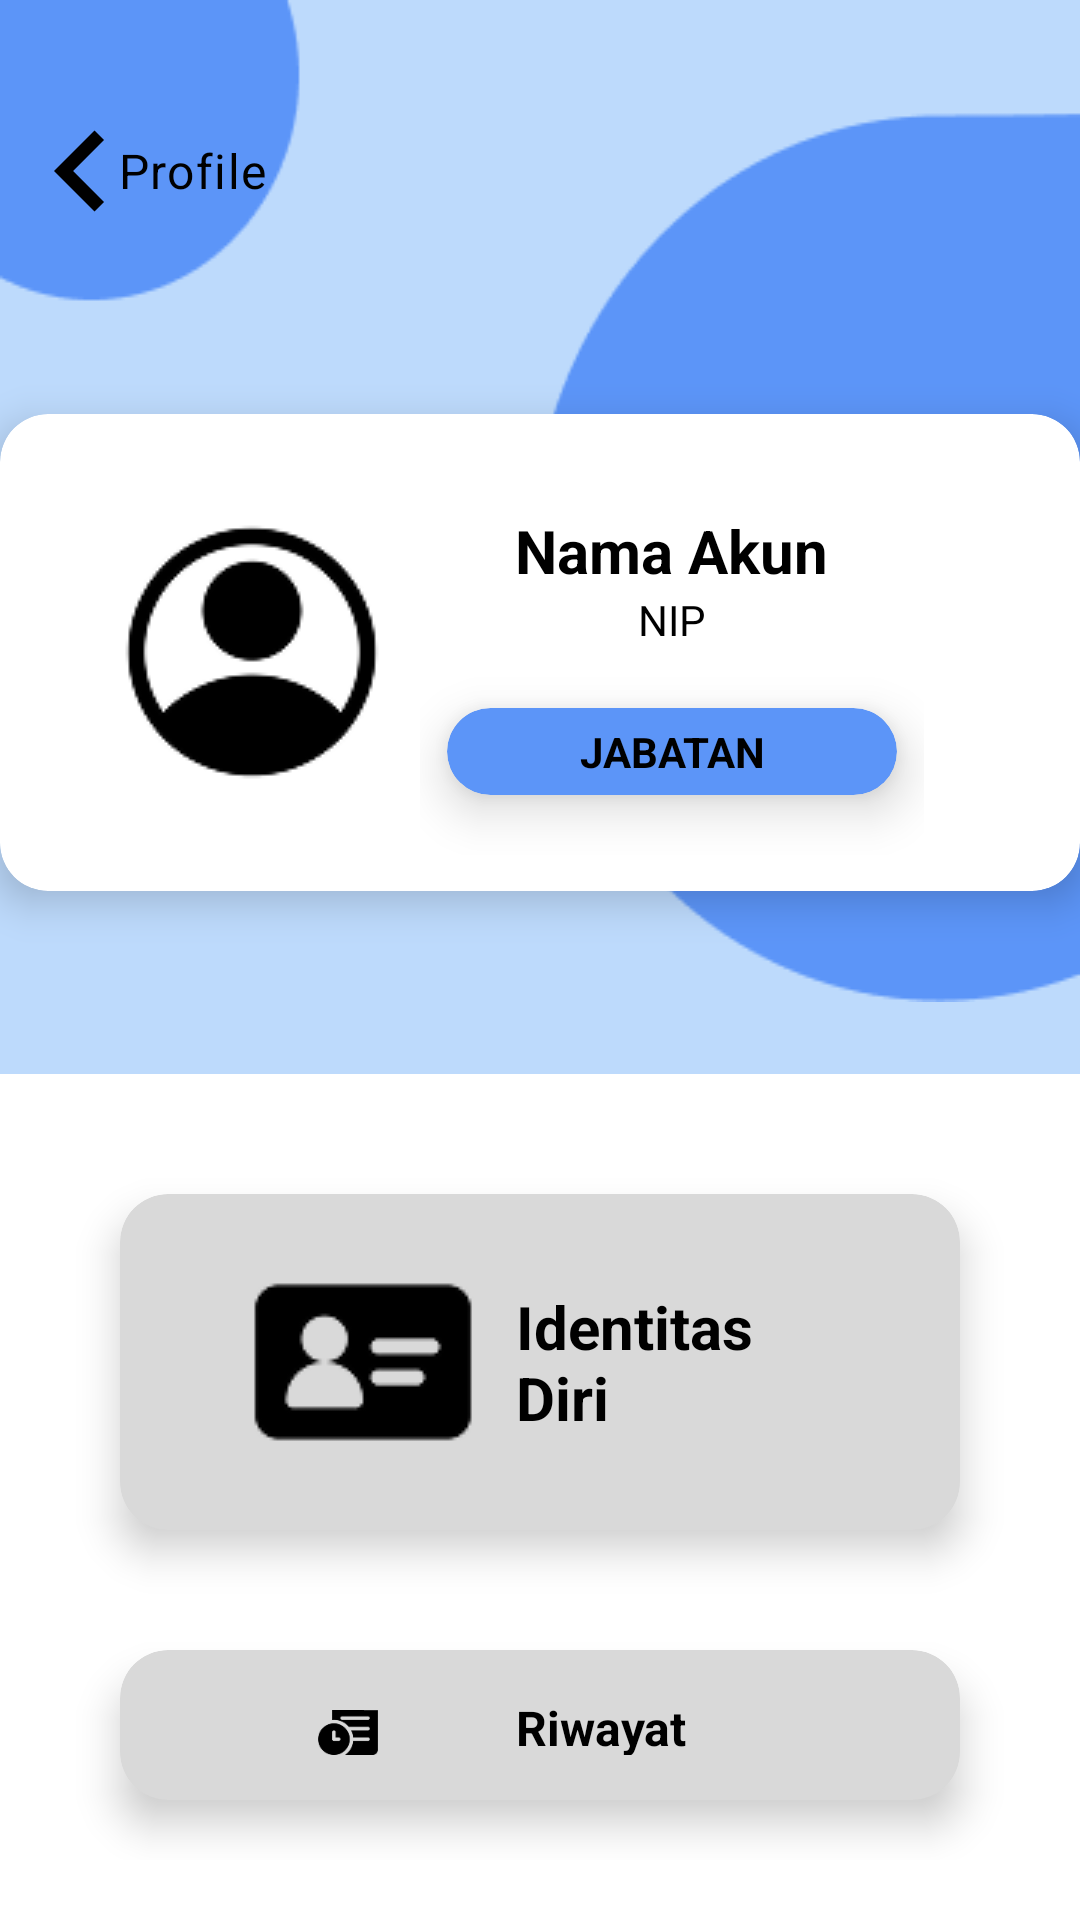

This screen was rendered from an Android layout file. Write that file and the resources it references.
<!-- AndroidManifest.xml: application theme Theme.AbsensiGeo -->
<!-- res/layout/activity_profile.xml -->
<?xml version="1.0" encoding="utf-8"?>
<RelativeLayout xmlns:android="http://schemas.android.com/apk/res/android"
    xmlns:app="http://schemas.android.com/apk/res-auto"
    xmlns:tools="http://schemas.android.com/tools"
    android:id="@+id/main"
    android:layout_width="match_parent"
    android:layout_height="match_parent"
    android:background="#BDDAFC"
    tools:context=".ProfileActivity">

    <RelativeLayout
        android:id="@+id/relative1"
        android:layout_width="match_parent"
        android:layout_height="wrap_content"
        android:background="@drawable/bg_01">

        <LinearLayout
            android:id="@+id/linear01"
            android:layout_width="match_parent"
            android:layout_height="wrap_content"
            android:paddingTop="30dp"
            android:layout_alignParentTop="true"
            android:paddingBottom="54dp"
            android:gravity="center_vertical">

            <ImageView
                android:id="@+id/historyId"
                android:layout_width="54dp"
                android:layout_height="54dp"
                android:src="@drawable/ic_back" />

            <TextView
                android:layout_width="wrap_content"
                android:layout_height="wrap_content"
                android:text="Profile"
                android:layout_marginLeft="-15dp"
                android:textAppearance="?attr/textAppearanceBody1"/>

        </LinearLayout>

        <androidx.cardview.widget.CardView
            android:id="@+id/cardView"
            android:layout_below="@id/linear01"
            android:layout_width="wrap_content"
            android:layout_height="wrap_content"
            app:cardCornerRadius="16dp"
            app:cardElevation="8dp"
            app:cardBackgroundColor="#FFFFFF"
            android:layout_centerInParent="true">

            <LinearLayout
                android:paddingStart="40dp"
                android:paddingEnd="40dp"
                android:paddingTop="20dp"
                android:layout_width="wrap_content"
                android:layout_height="wrap_content">

                <ImageView
                    android:id="@+id/profileImageView"
                    android:layout_gravity="center"
                    android:layout_marginBottom="10dp"
                    android:layout_width="wrap_content"
                    android:layout_height="wrap_content"
                    android:src="@drawable/ic_account" />

                <LinearLayout
                    android:layout_width="wrap_content"
                    android:layout_height="wrap_content"
                    android:orientation="vertical"
                    android:gravity="center"
                    android:padding="12dp">

                    <TextView
                        android:id="@+id/tv_nama"
                        android:layout_width="wrap_content"
                        android:layout_height="wrap_content"
                        android:text="Nama Akun"
                        android:textSize="20dp"
                        android:textColor="#000000"
                        android:textStyle="bold" />

                    <TextView
                        android:id="@+id/tv_nip"
                        android:layout_width="wrap_content"
                        android:layout_height="wrap_content"
                        android:textColor="#000000"
                        android:text="NIP" />

                    <androidx.cardview.widget.CardView
                        android:layout_width="150dp"
                        android:layout_height="wrap_content"
                        app:cardElevation="10dp"
                        android:backgroundTint="#5C95F8"
                        android:layout_margin="20dp"
                        app:cardCornerRadius="20dp"
                        app:cardBackgroundColor="#FFFFFF">

                        <TextView
                            android:id="@+id/tv_role"
                            android:layout_width="match_parent"
                            android:layout_height="wrap_content"
                            android:text="JABATAN"
                            android:textStyle="bold"
                            android:padding="5dp"
                            android:textColor="#000000"
                            android:textAlignment="center"/>

                    </androidx.cardview.widget.CardView>

                </LinearLayout>

            </LinearLayout>

        </androidx.cardview.widget.CardView>

    </RelativeLayout>

    <LinearLayout
        android:layout_marginTop="24dp"
        android:id="@+id/linear02"
        android:layout_below="@id/relative1"
        android:background="#FFFFFF"
        android:padding="20dp"
        android:gravity="center"
        android:layout_width="match_parent"
        android:layout_height="wrap_content"
        android:orientation="vertical">

        <androidx.cardview.widget.CardView
            android:id="@+id/card_identitas"
            android:layout_margin="20dp"
            android:layout_width="wrap_content"
            android:layout_height="wrap_content"
            app:cardCornerRadius="16dp"
            app:cardElevation="8dp"
            app:cardBackgroundColor="#D9D9D9">

            <LinearLayout
                android:paddingStart="40dp"
                android:paddingEnd="40dp"
                android:paddingTop="20dp"
                android:gravity="center"
                android:layout_width="wrap_content"
                android:layout_height="wrap_content">

                <ImageView
                    android:paddingEnd="10dp"
                    android:layout_marginBottom="10dp"
                    android:layout_width="wrap_content"
                    android:layout_height="wrap_content"
                    android:src="@drawable/ic_id" />

                <TextView
                    android:layout_marginBottom="10dp"
                    android:layout_width="wrap_content"
                    android:layout_height="wrap_content"
                    android:text="Identitas Diri"
                    android:textSize="20dp"
                    android:textColor="#000000"
                    android:textStyle="bold" />

            </LinearLayout>

        </androidx.cardview.widget.CardView>

        <androidx.cardview.widget.CardView
            android:id="@+id/card_riwayat"
            android:layout_margin="20dp"
            android:layout_width="wrap_content"
            android:layout_height="wrap_content"
            app:cardCornerRadius="16dp"
            app:cardElevation="8dp"
            app:cardBackgroundColor="#D9D9D9">

            <LinearLayout
                android:paddingStart="40dp"
                android:paddingEnd="40dp"
                android:paddingTop="20dp"
                android:gravity="center"
                android:layout_width="wrap_content"
                android:layout_height="wrap_content">

                <ImageView
                    android:paddingEnd="20dp"
                    android:layout_marginBottom="10dp"
                    android:layout_width="wrap_content"
                    android:layout_height="wrap_content"
                    android:src="@drawable/ic_historyb" />

                <TextView
                    android:layout_marginBottom="10dp"
                    android:layout_width="wrap_content"
                    android:layout_height="wrap_content"
                    android:text="Riwayat Absensi"
                    android:textSize="16dp"
                    android:textColor="#000000"
                    android:textStyle="bold" />

            </LinearLayout>

        </androidx.cardview.widget.CardView>

    </LinearLayout>

    <LinearLayout
        android:layout_below="@id/linear02"
        android:background="#FFFFFF"
        android:gravity="center"
        android:layout_marginTop="120dp"
        android:layout_alignParentBottom="true"
        android:layout_width="match_parent"
        android:layout_height="match_parent"
        android:orientation="vertical">

        <com.google.android.material.button.MaterialButton
            app:cornerRadius="24dp"
            android:id="@+id/logoutbutton"
            android:layout_width="match_parent"
            android:layout_height="wrap_content"
            android:layout_alignParentBottom="true"
            android:layout_marginStart="32dp"
            android:layout_marginEnd="32dp"
            android:paddingTop="14dp"
            android:paddingBottom="14dp"
            android:text="LOGOUT"
            android:textStyle="bold"
            android:textAllCaps="false"
            android:textColor="@color/white"
            android:backgroundTint="#FF5656"
            app:elevation="8dp"
            style="@style/Widget.MaterialComponents.Button" />

    </LinearLayout>

</RelativeLayout>
<!-- resources referenced by this layout -->
<resources>
  <color name="white">#FFFFFFFF</color>
  <!-- drawable bg_01: png bitmap (drawable, 4074 bytes) -->
  <!-- drawable ic_account: png bitmap (drawable, 2653 bytes) -->
  <!-- drawable ic_back (drawable) -->
  <vector xmlns:android="http://schemas.android.com/apk/res/android" android:autoMirrored="true" android:height="72dp" android:tint="#000000" android:viewportHeight="24" android:viewportWidth="24" android:width="72dp">
        
      <path android:fillColor="@android:color/white" android:pathData="M15.41,16.59L10.83,12l4.58,-4.59L14,6l-6,6 6,6 1.41,-1.41z"/>
      
  </vector>
  <!-- drawable ic_historyb: png bitmap (drawable, 1621 bytes) -->
  <!-- drawable ic_id: png bitmap (drawable, 1283 bytes) -->
  <style name="Theme.AbsensiGeo" parent="Theme.MaterialComponents.DayNight.NoActionBar">
          <item name="colorPrimary">#004AAD</item>
          <item name="colorPrimaryVariant">@color/purple_700</item>
          <item name="colorOnPrimary">@android:color/white</item>
          <item name="colorSecondary">@color/teal_200</item>
          <item name="colorOnSecondary">@android:color/black</item>
          <item name="colorError">@android:color/holo_red_dark</item>
  
          
          <item name="android:textColorPrimary">@color/text_primary_light</item>
      </style>
  <color name="purple_700">#FF3700B3</color>
  <color name="teal_200">#FF03DAC5</color>
  <color name="text_primary_light">#000000</color>
</resources>
